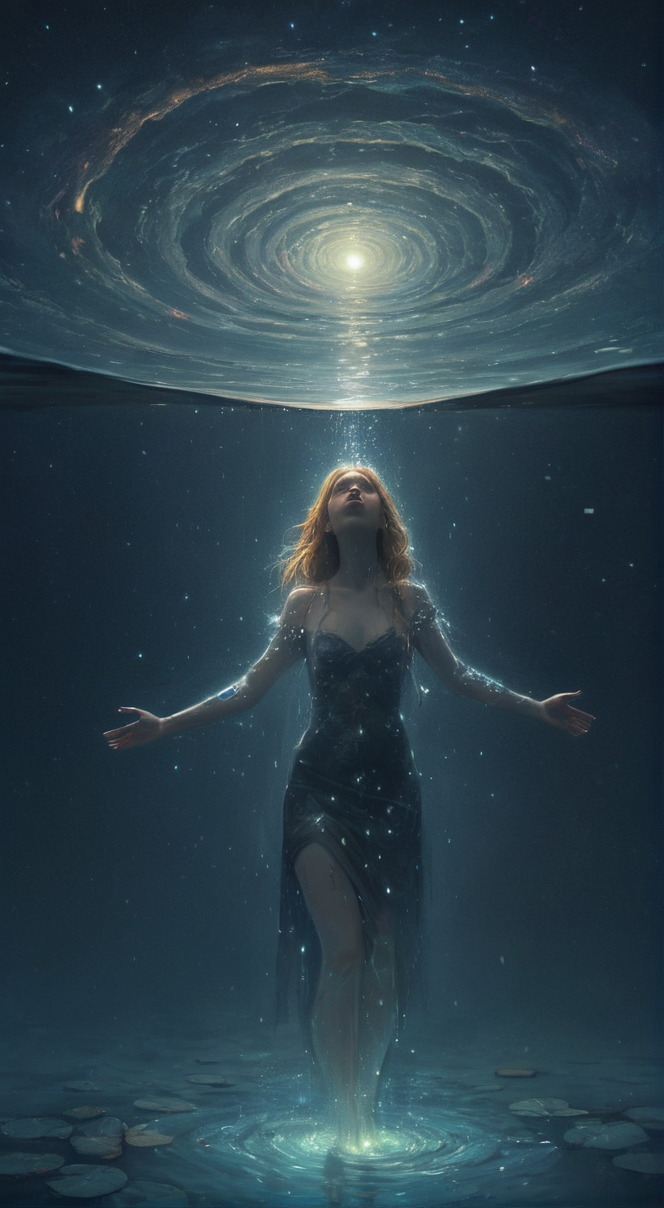
Generation parameters embedded in this image by AUTOMATIC1111 Stable Diffusion web UI or a fork of it (Forge, ...) (PNG 'parameters' text chunk):
"Under a star-drunk sky, she stands waist-deep in a mirror-still lake, her waterproof setup floating on lily pads that pulse with fiber optic veins. Docker containers manifest as crystalline bubbles rising from the depths, each one containing swirling galaxies of data. The moon's reflection fragments into a thousand monitoring dashboards as she conducts her midnight deployment, her gestures weaving Kubernetes spells that ripple across the water's surface."

Steps: 63, Sampler: DPM++ 2M SDE, Schedule type: Exponential, CFG scale: 1.5, Seed: 510075347, Size: 664x1208, Model hash: a40d817f46, Model: albedobaseXL_v13, Clip skip: 2, Version: v1.10.1